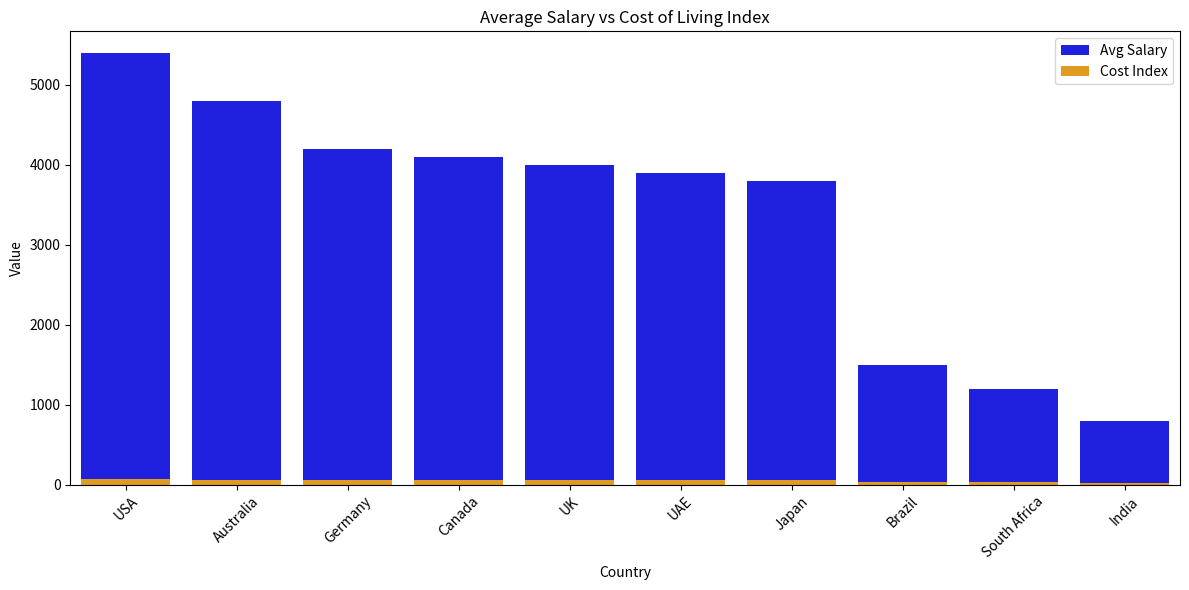
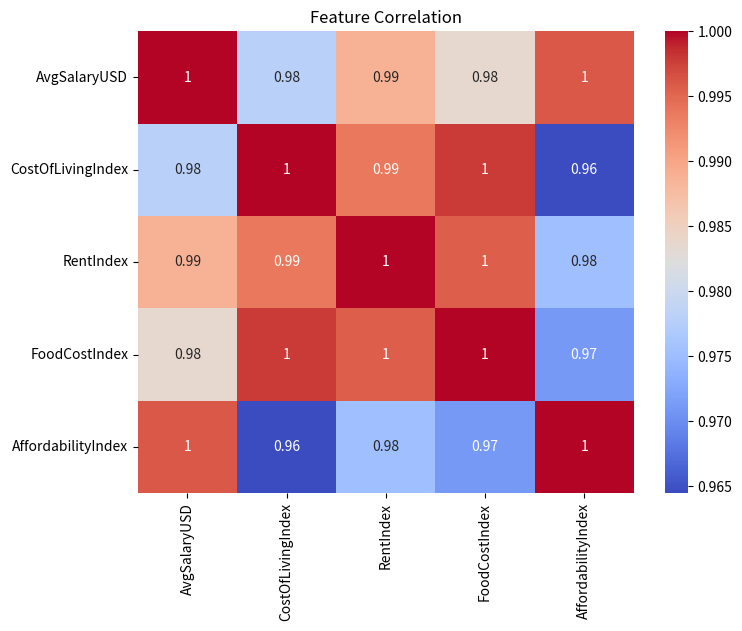

Generate these figures, in order, with matplotlib:
# -*- coding: utf-8 -*-
"""COST_LIVING_DATA.ipynb

Automatically generated by Colab.

Original file is located at
    https://colab.research.google.com/<link-removed>
"""

import pandas as pd
import matplotlib.pyplot as plt
import seaborn as sns

# Create the dataset directly
data = {
    "Country": ["USA", "India", "Germany", "Brazil", "Australia", "UK", "Canada", "Japan", "South Africa", "UAE"],
    "AvgSalaryUSD": [5400, 800, 4200, 1500, 4800, 4000, 4100, 3800, 1200, 3900],
    "CostOfLivingIndex": [70.0, 25.0, 65.0, 40.0, 68.0, 62.0, 64.0, 60.0, 35.0, 66.0],
    "RentIndex": [55.0, 15.0, 50.0, 25.0, 52.0, 45.0, 46.0, 42.0, 22.0, 48.0],
    "FoodCostIndex": [60.0, 20.0, 55.0, 30.0, 58.0, 53.0, 54.0, 50.0, 28.0, 56.0]
}

df = pd.DataFrame(data)

# Affordability Index
df["AffordabilityIndex"] = df["AvgSalaryUSD"] / df["CostOfLivingIndex"]

# Plot salary vs cost of living
plt.figure(figsize=(12, 6))
df_sorted = df.sort_values("AvgSalaryUSD", ascending=False)
sns.barplot(x="Country", y="AvgSalaryUSD", data=df_sorted, label="Avg Salary", color='blue')
sns.barplot(x="Country", y="CostOfLivingIndex", data=df_sorted, label="Cost Index", color='orange')
plt.title("Average Salary vs Cost of Living Index")
plt.ylabel("Value")
plt.xticks(rotation=45)
plt.legend()
plt.tight_layout()
plt.show()

# Correlation heatmap
plt.figure(figsize=(8, 6))
sns.heatmap(df.corr(numeric_only=True), annot=True, cmap="coolwarm")
plt.title("Feature Correlation")
plt.show()